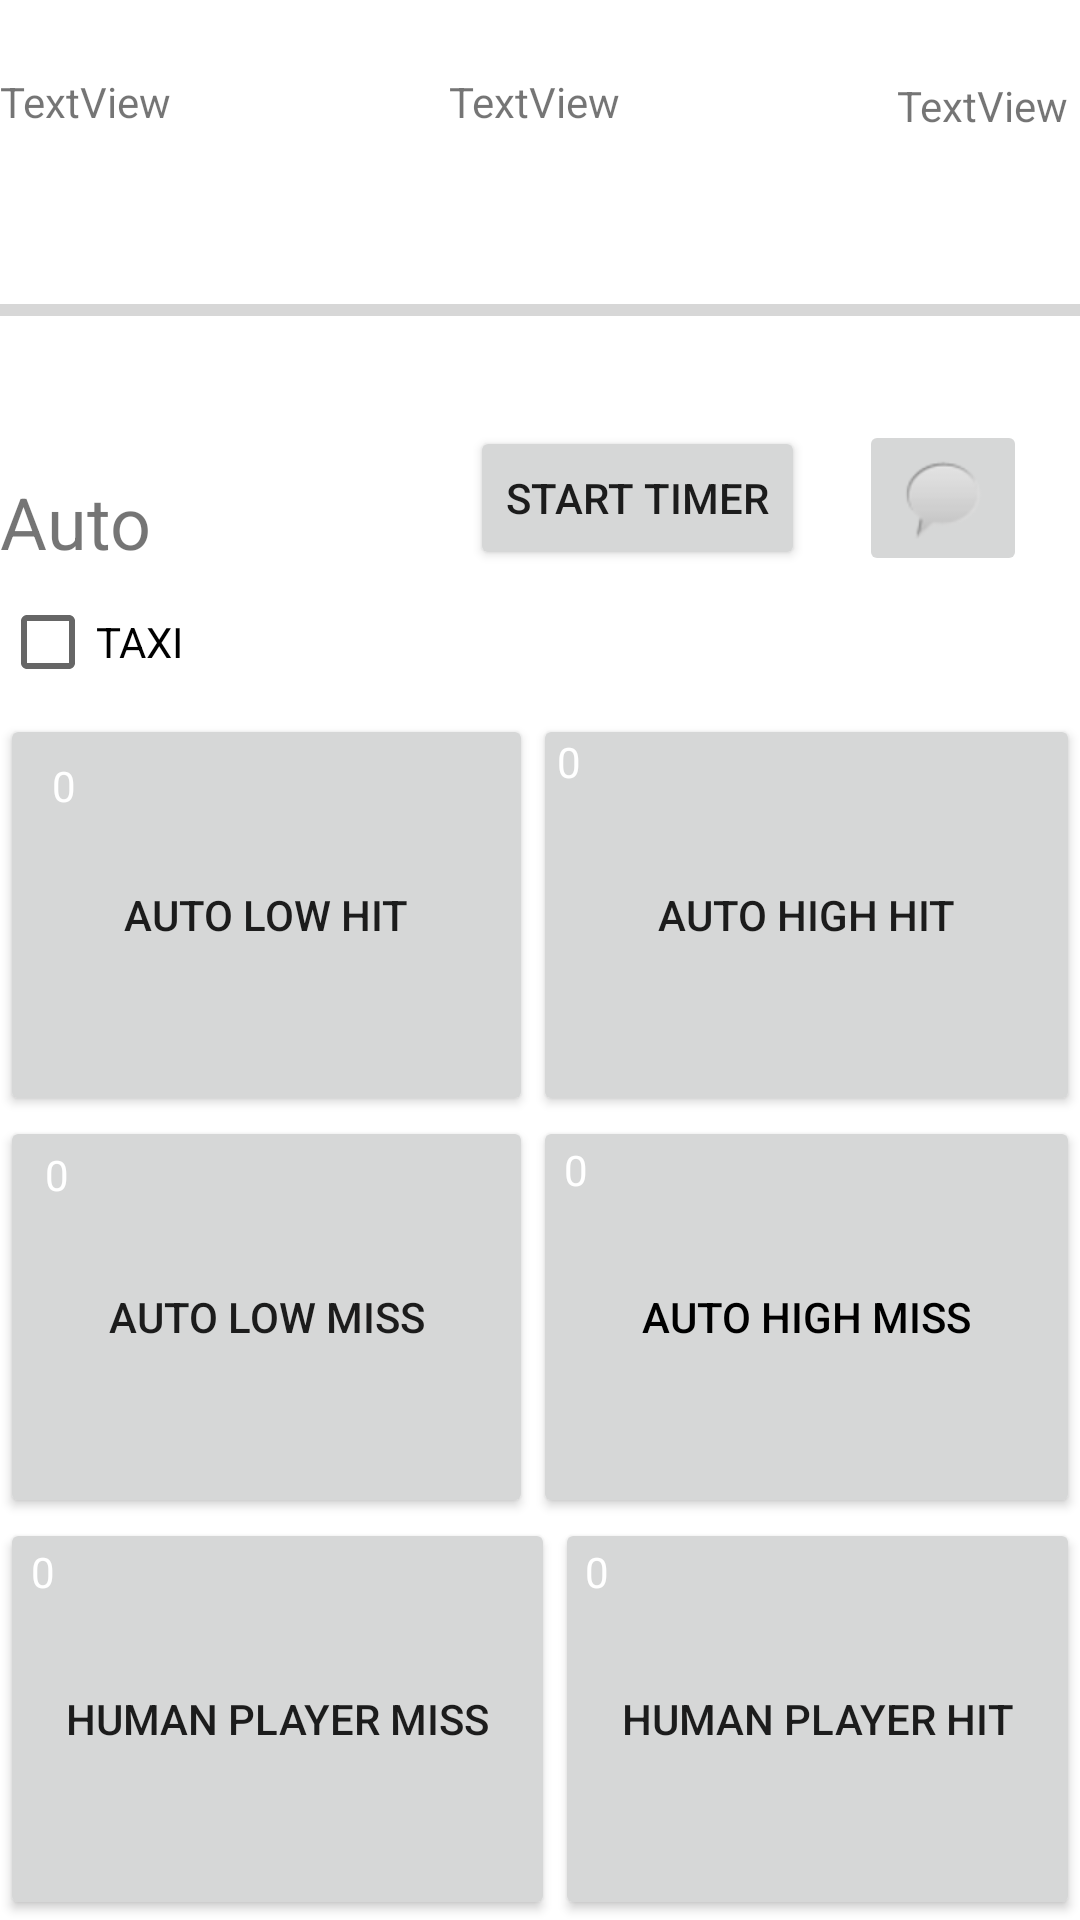

Reconstruct the res/layout file that produces this screen, plus the resources it refers to.
<!-- AndroidManifest.xml: fallback theme Theme.MaterialComponents.DayNight.NoActionBar -->
<!-- res/layout/auto_screen.xml -->
<?xml version="1.0" encoding="utf-8"?>
<androidx.constraintlayout.widget.ConstraintLayout xmlns:android="http://schemas.android.com/apk/res/android"
    xmlns:app="http://schemas.android.com/apk/res-auto"
    xmlns:tools="http://schemas.android.com/tools"
    android:layout_width="match_parent"
    android:layout_height="match_parent"
    tools:context=".autoscreen.autoScreen">

    <TextView
        android:id="@+id/timerTxt"
        android:layout_width="wrap_content"
        android:layout_height="17dp"
        android:layout_marginEnd="4dp"
        android:text="TextView"
        app:layout_constraintBottom_toTopOf="@+id/matchTimer"
        app:layout_constraintEnd_toEndOf="parent"
        app:layout_constraintTop_toTopOf="parent"
        app:layout_constraintVertical_bias="0.328" />

    <TextView
        android:id="@+id/matchNum"
        android:layout_width="wrap_content"
        android:layout_height="wrap_content"
        android:text="TextView"
        app:layout_constraintBottom_toTopOf="@+id/matchTimer"
        app:layout_constraintStart_toStartOf="parent"
        app:layout_constraintTop_toTopOf="parent"
        app:layout_constraintVertical_bias="0.317" />

    <TextView
        android:id="@+id/teamNumber"
        android:layout_width="wrap_content"
        android:layout_height="17dp"
        android:text="TextView"
        app:layout_constraintBottom_toTopOf="@+id/matchTimer"
        app:layout_constraintEnd_toStartOf="@+id/timerTxt"
        app:layout_constraintStart_toEndOf="@+id/matchNum"
        app:layout_constraintTop_toTopOf="parent"
        app:layout_constraintVertical_bias="0.312" />

    <TextView
        android:id="@+id/auto_txt"
        android:layout_width="wrap_content"
        android:layout_height="wrap_content"
        android:text="@string/auto"
        android:textSize="24sp"
        app:layout_constraintBottom_toTopOf="@+id/linearLayout"
        app:layout_constraintStart_toStartOf="parent" />

    <ProgressBar
        android:id="@+id/matchTimer"
        style="?android:attr/progressBarStyleHorizontal"
        android:layout_width="match_parent"
        android:layout_height="wrap_content"
        app:layout_constraintBottom_toTopOf="@+id/linearLayout"
        app:layout_constraintEnd_toEndOf="parent"
        app:layout_constraintHorizontal_bias="0.0"
        app:layout_constraintStart_toStartOf="parent"
        app:layout_constraintTop_toTopOf="parent"
        app:layout_constraintVertical_bias="0.547" />

    <Button
        android:id="@+id/startMatchTimer"
        android:layout_width="wrap_content"
        android:layout_height="wrap_content"
        android:text="Start Timer"
        app:layout_constraintBottom_toTopOf="@+id/linearLayout"
        app:layout_constraintEnd_toEndOf="parent"
        app:layout_constraintHorizontal_bias="0.537"
        app:layout_constraintStart_toEndOf="@+id/auto_txt"
        app:layout_constraintTop_toBottomOf="@+id/matchTimer"
        app:layout_constraintVertical_bias="1.0"
        tools:ignore="SpeakableTextPresentCheck" />

    <ImageButton
        android:id="@+id/pauseBtn"
        android:layout_width="50dp"
        android:layout_height="44dp"
        android:visibility="invisible"
        app:layout_constraintBottom_toTopOf="@+id/linearLayout"
        app:layout_constraintStart_toStartOf="@+id/startMatchTimer"
        app:srcCompat="@android:drawable/ic_media_pause"
        tools:visibility="invisible" />

    <ImageButton
        android:id="@+id/commentBtn"
        android:layout_width="wrap_content"
        android:layout_height="wrap_content"
        android:visibility="visible"
        app:layout_constraintBottom_toBottomOf="@+id/startMatchTimer"
        app:layout_constraintEnd_toEndOf="parent"
        app:layout_constraintStart_toEndOf="@+id/startMatchTimer"
        app:layout_constraintTop_toTopOf="@+id/startMatchTimer"
        app:srcCompat="@android:drawable/sym_action_chat"
        tools:ignore="SpeakableTextPresentCheck,ImageContrastCheck"
        tools:visibility="visible" />

    <LinearLayout
        android:id="@+id/linearLayout"
        android:layout_width="match_parent"
        android:layout_height="450dp"
        android:orientation="vertical"
        android:weightSum="3"
        app:layout_constraintBottom_toBottomOf="parent"
        app:layout_constraintEnd_toEndOf="parent"
        app:layout_constraintStart_toStartOf="parent">

        <LinearLayout
            android:layout_width="match_parent"
            android:layout_height="wrap_content"
            android:orientation="horizontal">

            <CheckBox
                android:id="@+id/taxi"
                android:layout_width="0dp"
                android:layout_height="match_parent"
                android:layout_weight="1"
                android:text="@string/taxi" />
        </LinearLayout>

        <LinearLayout
            android:layout_width="match_parent"
            android:layout_height="wrap_content"
            android:layout_weight="1"
            android:baselineAligned="false"
            android:orientation="horizontal">

            <FrameLayout
                android:layout_width="wrap_content"
                android:layout_height="match_parent"
                android:layout_weight="1">

                <Button
                    android:id="@+id/autoLowHit"
                    android:layout_width="match_parent"
                    android:layout_height="match_parent"
                    android:layout_weight="1"
                    android:text="auto low hit"
                    android:textAllCaps="true" />

                <TextView
                    android:id="@+id/autoLowHitCount"
                    android:layout_width="43dp"
                    android:layout_height="48dp"
                    android:elevation="10dp"
                    android:gravity="center"
                    android:text="0"
                    android:textColor="@android:color/white"
                    android:textColorHint="@color/white"
                    android:textSize="14sp" />
            </FrameLayout>

            <FrameLayout
                android:layout_width="wrap_content"
                android:layout_height="match_parent"
                android:layout_weight="1">

                <Button
                    android:id="@+id/autoHighHit"
                    android:layout_width="match_parent"
                    android:layout_height="match_parent"
                    android:text="auto high hit" />

                <TextView
                    android:id="@+id/autoHighHitCount"
                    android:layout_width="24dp"
                    android:layout_height="32dp"
                    android:elevation="10dp"
                    android:gravity="center"
                    android:text="0"
                    android:textColor="@android:color/white"
                    android:textColorHint="@color/white"
                    android:textSize="14sp" />
            </FrameLayout>

        </LinearLayout>

        <LinearLayout
            android:layout_width="match_parent"
            android:layout_height="wrap_content"
            android:layout_weight="1"
            android:baselineAligned="false"
            android:orientation="horizontal">

            <FrameLayout
                android:layout_width="wrap_content"
                android:layout_height="match_parent"
                android:layout_weight="1">

                <Button
                    android:id="@+id/autoLowMiss"
                    android:layout_width="match_parent"
                    android:layout_height="match_parent"
                    android:text="auto low miss" />

                <TextView
                    android:id="@+id/autoLowMissCount"
                    android:layout_width="38dp"
                    android:layout_height="39dp"
                    android:elevation="10dp"
                    android:gravity="center"
                    android:text="0"
                    android:textColor="@android:color/white"
                    android:textColorHint="@color/white"
                    android:textSize="14sp" />
            </FrameLayout>

            <FrameLayout
                android:layout_width="wrap_content"
                android:layout_height="match_parent"
                android:layout_weight="1">

                <TextView
                    android:id="@+id/autoHighMissCount"
                    android:layout_width="29dp"
                    android:layout_height="36dp"
                    android:elevation="10dp"
                    android:gravity="center"
                    android:text="0"
                    android:textAllCaps="false"
                    android:textColor="@android:color/white"
                    android:textColorHint="@color/white"
                    android:textIsSelectable="false" />

                <Button
                    android:id="@+id/autoHighMiss"
                    android:layout_width="match_parent"
                    android:layout_height="match_parent"
                    android:text="auto high miss"
                    android:textColor="@android:color/black"
                    android:textColorHint="@android:color/black" />

            </FrameLayout>

        </LinearLayout>

        <LinearLayout
            android:layout_width="match_parent"
            android:layout_height="wrap_content"
            android:layout_weight="1"
            android:orientation="horizontal">

            <FrameLayout
                android:layout_width="165dp"
                android:layout_height="match_parent"
                android:layout_weight="1">

                <Button
                    android:id="@+id/HPMiss"
                    android:layout_width="match_parent"
                    android:layout_height="match_parent"
                    android:text="@string/human_player_miss" />

                <TextView
                    android:id="@+id/HPMissCount"
                    android:layout_width="29dp"
                    android:layout_height="36dp"
                    android:elevation="10dp"
                    android:gravity="center"
                    android:text="@string/_0"
                    android:textColor="@android:color/white" />

            </FrameLayout>

            <FrameLayout
                android:layout_width="wrap_content"
                android:layout_height="match_parent"
                android:layout_weight="1">

                <TextView
                    android:id="@+id/HPHitCount"
                    android:layout_width="28dp"
                    android:layout_height="36dp"
                    android:elevation="10dp"
                    android:gravity="center"
                    android:text="@string/_0"
                    android:textColor="@android:color/white" />

                <Button
                    android:id="@+id/HPHit"
                    android:layout_width="match_parent"
                    android:layout_height="match_parent"
                    android:text="@string/human_player_hit" />
            </FrameLayout>

        </LinearLayout>

    </LinearLayout>

    <ImageButton
        android:id="@+id/undoButton"
        android:layout_width="54dp"
        android:layout_height="48dp"
        app:layout_constraintBottom_toBottomOf="@+id/startMatchTimer"
        app:layout_constraintEnd_toEndOf="@+id/startMatchTimer"
        app:layout_constraintStart_toEndOf="@+id/pauseBtn"
        app:layout_constraintTop_toTopOf="@+id/startMatchTimer"
        app:srcCompat="@android:drawable/ic_menu_revert"
        tools:ignore="SpeakableTextPresentCheck,SpeakableTextPresentCheck" />

</androidx.constraintlayout.widget.ConstraintLayout>
<!-- resources referenced by this layout -->
<resources>
  <string name="_0">0</string>
  <string name="auto">Auto</string>
  <string name="human_player_hit">human Player hit</string>
  <string name="human_player_miss">Human Player Miss</string>
  <string name="taxi">TAXI</string>
  <!-- not gathered from this repository: default colours our renderer supplied (Android Studio template values) -->
  <color name="white">#FFFFFFFF</color>
</resources>
